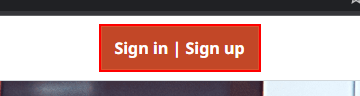
Workflow: Web

Step 1: click on the button 'Sign in | Sign up'

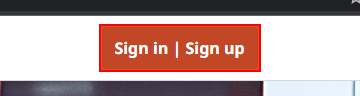
Step 2: click on the button 'Sign in | Sign up' in window 'RPA Listings - Bundles, Integration Packs | UiPath Marketplace' (chrome.exe)
